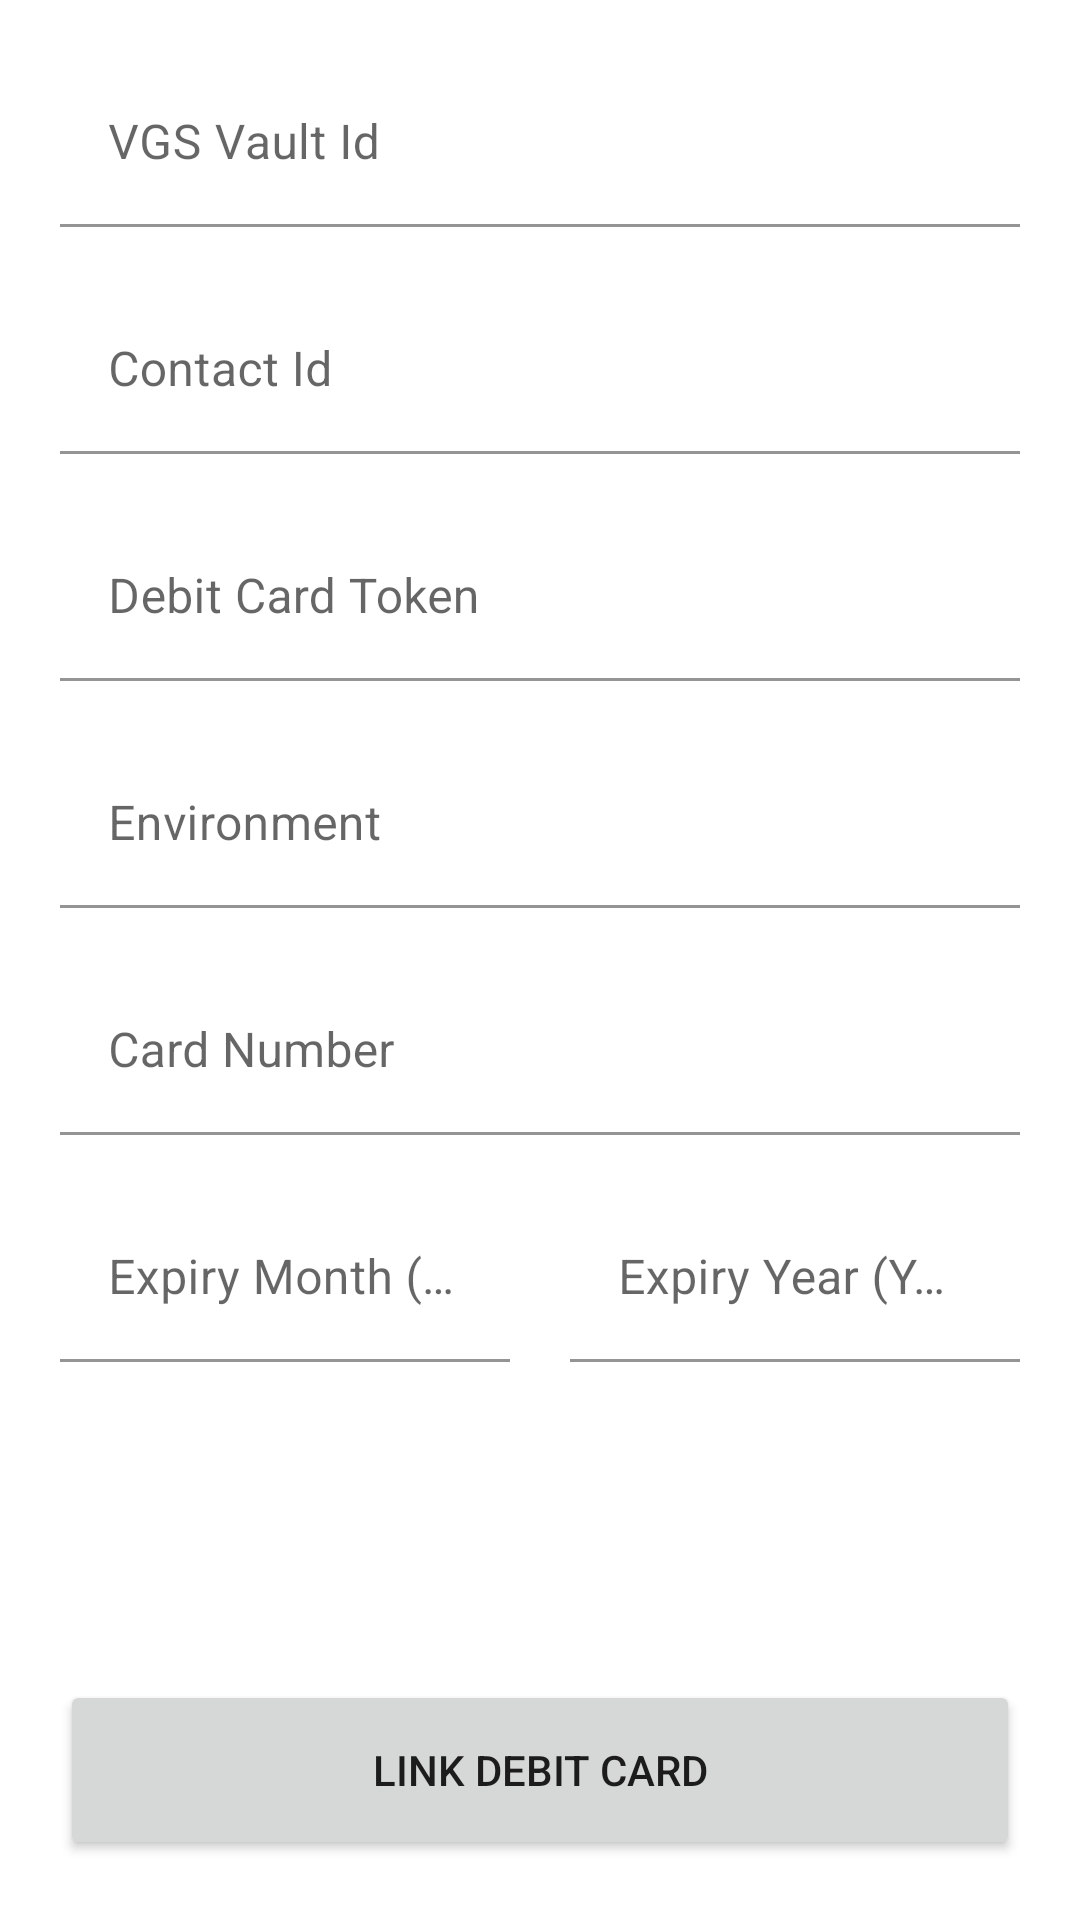

Reconstruct the res/layout file that produces this screen, plus the resources it refers to.
<!-- AndroidManifest.xml: application theme Theme.VgsCollectSample -->
<!-- res/layout/activity_link_card.xml -->
<?xml version="1.0" encoding="utf-8"?>
<androidx.constraintlayout.widget.ConstraintLayout xmlns:android="http://schemas.android.com/apk/res/android"
    xmlns:app="http://schemas.android.com/apk/res-auto"
    xmlns:tools="http://schemas.android.com/tools"
    android:layout_width="match_parent"
    android:layout_height="match_parent"
    tools:context=".SetATMPinActivity">

    <ScrollView
        android:id="@+id/scrollView2"
        android:layout_width="match_parent"
        android:layout_height="match_parent">

        <LinearLayout
            android:layout_width="match_parent"
            android:layout_height="wrap_content"
            android:layout_margin="@dimen/dimen_20"
            android:orientation="vertical">

            <com.google.android.material.textfield.TextInputLayout
                android:layout_width="match_parent"
                android:layout_height="wrap_content">

                <com.google.android.material.textfield.TextInputEditText
                    android:id="@+id/vgsVaultId"
                    android:layout_width="match_parent"
                    android:layout_height="wrap_content"
                    android:background="@android:color/transparent"
                    android:hint="@string/vgs_vault_id"
                    android:imeOptions="actionNext"
                    android:singleLine="true" />
            </com.google.android.material.textfield.TextInputLayout>

            <com.google.android.material.textfield.TextInputLayout
                android:layout_width="match_parent"
                android:layout_height="wrap_content"
                android:layout_marginTop="@dimen/dimen_20">

                <com.google.android.material.textfield.TextInputEditText
                    android:id="@+id/contactId"
                    android:layout_width="match_parent"
                    android:layout_height="wrap_content"
                    android:background="@android:color/transparent"
                    android:hint="@string/contact_id"
                    android:imeOptions="actionNext"
                    android:singleLine="true" />
            </com.google.android.material.textfield.TextInputLayout>

            <com.google.android.material.textfield.TextInputLayout
                android:layout_width="match_parent"
                android:layout_height="wrap_content"
                android:layout_marginTop="@dimen/dimen_20">

                <com.google.android.material.textfield.TextInputEditText
                    android:id="@+id/debitCardToken"
                    android:layout_width="match_parent"
                    android:layout_height="wrap_content"
                    android:background="@android:color/transparent"
                    android:hint="@string/debit_card_token"
                    android:imeOptions="actionNext"
                    android:singleLine="true" />
            </com.google.android.material.textfield.TextInputLayout>

            <com.google.android.material.textfield.TextInputLayout
                android:layout_width="match_parent"
                android:layout_height="wrap_content"
                android:layout_marginTop="@dimen/dimen_20">

                <com.google.android.material.textfield.TextInputEditText
                    android:id="@+id/environment"
                    android:layout_width="match_parent"
                    android:layout_height="wrap_content"
                    android:background="@android:color/transparent"
                    android:editable="false"
                    android:focusable="false"
                    android:hint="@string/environment"
                    android:imeOptions="actionNext"
                    android:singleLine="true" />
            </com.google.android.material.textfield.TextInputLayout>

            <com.google.android.material.textfield.TextInputLayout
                android:layout_width="match_parent"
                android:layout_height="wrap_content"
                android:layout_marginTop="@dimen/dimen_20">

                <com.google.android.material.textfield.TextInputEditText
                    android:id="@+id/cardNumber"
                    android:layout_width="match_parent"
                    android:layout_height="wrap_content"
                    android:background="@android:color/transparent"
                    android:hint="@string/card_number"
                    android:imeOptions="actionNext"
                    android:inputType="number"
                    android:singleLine="true" />
            </com.google.android.material.textfield.TextInputLayout>

            <LinearLayout
                android:layout_width="match_parent"
                android:layout_height="wrap_content"
                android:orientation="horizontal"
                android:weightSum="2">

                <com.google.android.material.textfield.TextInputLayout
                    android:layout_width="match_parent"
                    android:layout_height="wrap_content"
                    android:layout_marginTop="@dimen/dimen_20"
                    android:layout_weight="1">

                    <com.google.android.material.textfield.TextInputEditText
                        android:id="@+id/expiryMonth"
                        android:layout_width="match_parent"
                        android:layout_height="wrap_content"
                        android:background="@android:color/transparent"
                        android:hint="@string/expiry_month_mm"
                        android:imeOptions="actionNext"
                        android:inputType="number"
                        android:maxLength="2"
                        android:singleLine="true" />
                </com.google.android.material.textfield.TextInputLayout>

                <Space
                    android:layout_width="@dimen/dimen_20"
                    android:layout_height="wrap_content" />

                <com.google.android.material.textfield.TextInputLayout
                    android:layout_width="match_parent"
                    android:layout_height="wrap_content"
                    android:layout_marginTop="@dimen/dimen_20"
                    android:layout_weight="1">

                    <com.google.android.material.textfield.TextInputEditText
                        android:id="@+id/expiryYear"
                        android:layout_width="match_parent"
                        android:layout_height="wrap_content"
                        android:background="@android:color/transparent"
                        android:hint="@string/expiry_year_yyyy"
                        android:imeOptions="actionNext"
                        android:inputType="number"
                        android:maxLength="4"
                        android:singleLine="true" />
                </com.google.android.material.textfield.TextInputLayout>
            </LinearLayout>
        </LinearLayout>
    </ScrollView>

    <Button
        android:id="@+id/submitButton"
        android:layout_width="match_parent"
        android:layout_height="@dimen/dimen_60"
        android:layout_margin="@dimen/dimen_20"
        android:text="@string/link_debit_card"
        app:layout_constraintBottom_toBottomOf="parent" />

    <ProgressBar
        android:id="@+id/progressBar"
        android:layout_width="wrap_content"
        android:layout_height="wrap_content"
        android:layout_margin="@dimen/dimen_30"
        android:visibility="gone"
        app:layout_constraintBottom_toBottomOf="parent"
        app:layout_constraintEnd_toEndOf="parent"
        app:layout_constraintStart_toStartOf="parent" />
</androidx.constraintlayout.widget.ConstraintLayout>
<!-- resources referenced by this layout -->
<resources>
  <dimen name="dimen_20">20dp</dimen>
  <dimen name="dimen_30">30dp</dimen>
  <dimen name="dimen_60">60dp</dimen>
  <string name="card_number">Card Number</string>
  <string name="contact_id">Contact Id</string>
  <string name="debit_card_token">Debit Card Token</string>
  <string name="environment">Environment</string>
  <string name="expiry_month_mm">Expiry Month (MM)</string>
  <string name="expiry_year_yyyy">Expiry Year (YYYY)</string>
  <string name="link_debit_card">Link Debit Card</string>
  <string name="vgs_vault_id">VGS Vault Id</string>
  <style name="Theme.VgsCollectSample" parent="Theme.MaterialComponents.DayNight.DarkActionBar">
          
          <item name="colorPrimary">@color/black</item>
          <item name="colorPrimaryVariant">@color/black</item>
          <item name="colorOnPrimary">@color/white</item>
          
          <item name="colorSecondary">@color/black</item>
          <item name="colorSecondaryVariant">@color/black</item>
          <item name="colorOnSecondary">@color/black</item>
          
          <item name="android:statusBarColor" tools:targetApi="l">?attr/colorPrimaryVariant</item>
          
      </style>
  <!-- not gathered from this repository: default colours our renderer supplied (Android Studio template values) -->
  <color name="black">#FF000000</color>
  <color name="white">#FFFFFFFF</color>
</resources>
